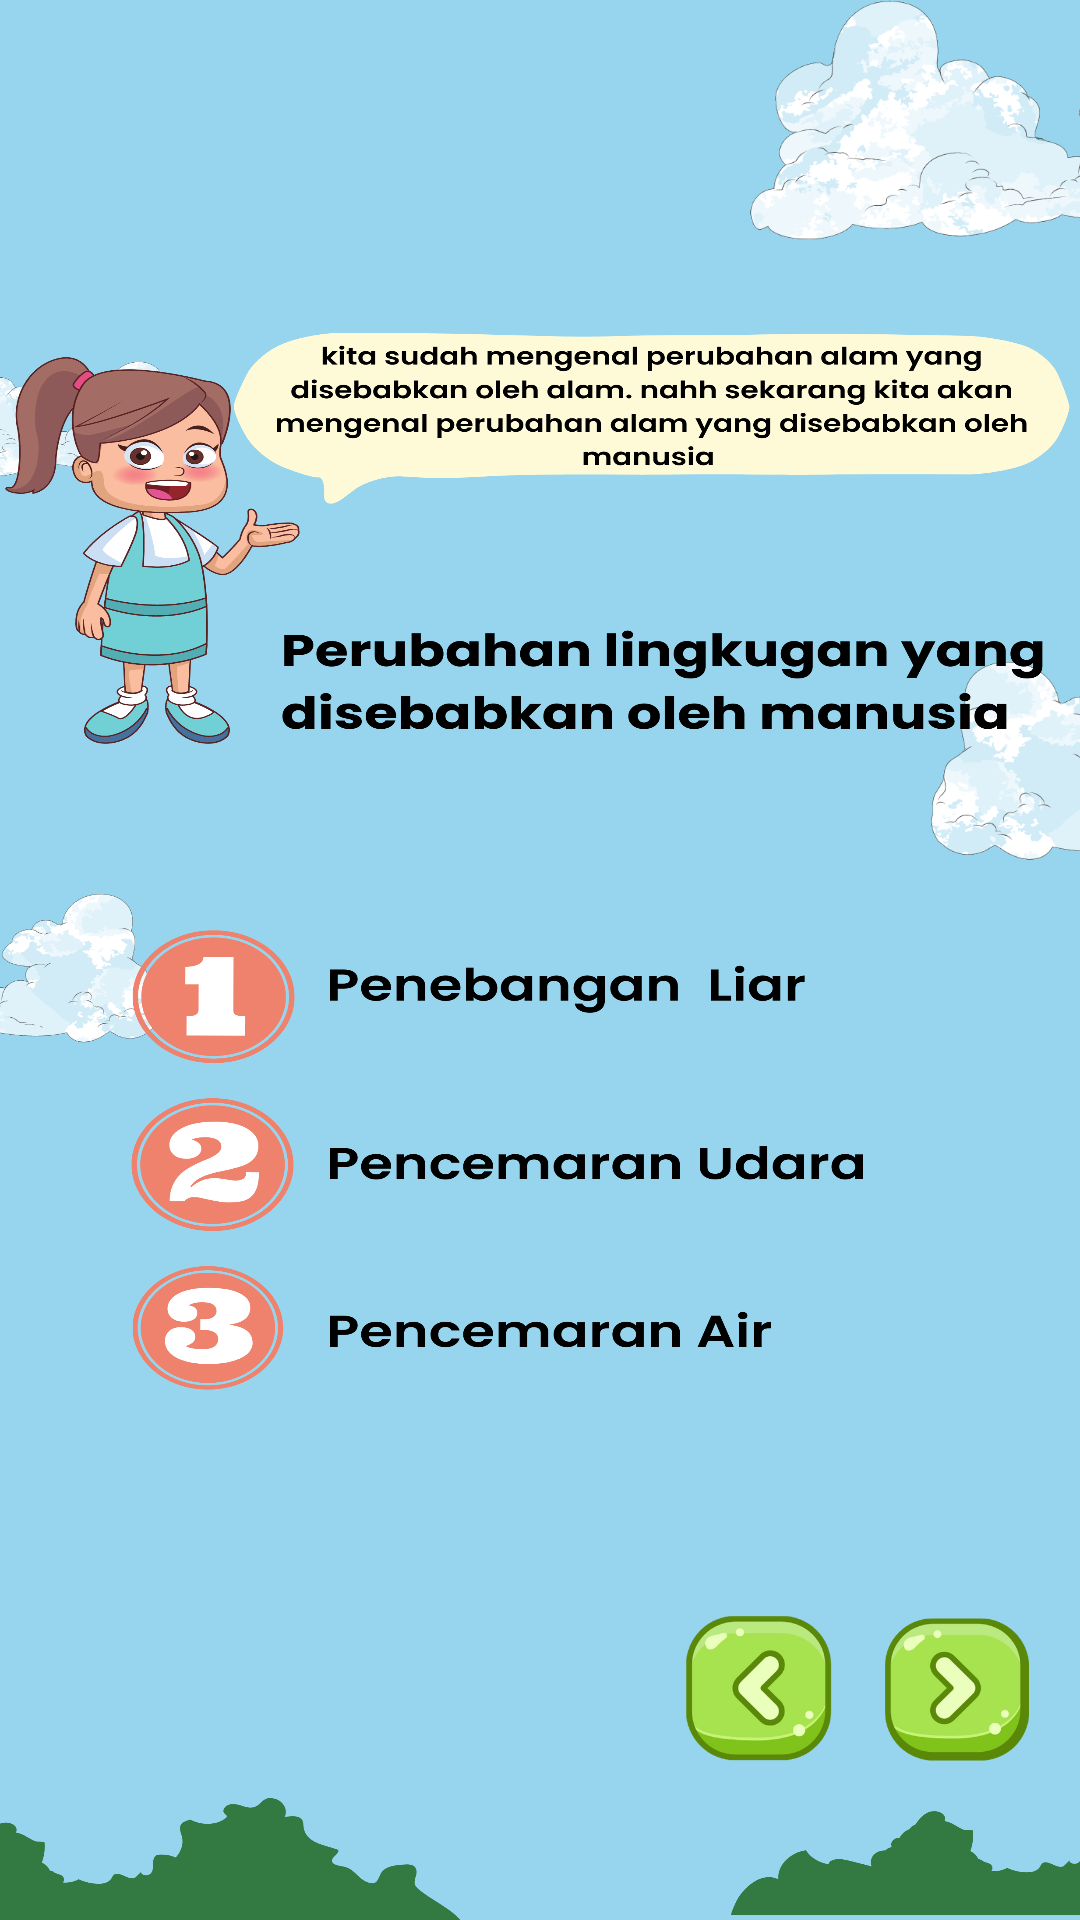

The Android layout XML behind this screen, and the referenced resources:
<!-- AndroidManifest.xml: application theme Theme.EcoGuardian -->
<!-- res/layout/activity_twenty_one.xml -->
<?xml version="1.0" encoding="utf-8"?>
<androidx.constraintlayout.widget.ConstraintLayout xmlns:android="http://schemas.android.com/apk/res/android"
    xmlns:app="http://schemas.android.com/apk/res-auto"
    xmlns:tools="http://schemas.android.com/tools"
    android:layout_width="match_parent"
    android:layout_height="match_parent"
    tools:context=".TwentyOneActivity">

    <include
        layout="@layout/background"
        android:layout_width="match_parent"
        android:layout_height="match_parent" />

    <ImageView
        android:layout_width="match_parent"
        android:layout_height="match_parent"
        android:background="@drawable/asset_twenty_one"/>

    <ImageButton
        android:id="@+id/btn_prev"
        android:layout_width="50dp"
        android:layout_height="50dp"
        android:background="@drawable/asset_button_prev"
        android:layout_marginEnd="16dp"
        android:layout_marginBottom="52dp"
        app:layout_constraintEnd_toStartOf="@id/btn_next"
        app:layout_constraintBottom_toBottomOf="parent"
        />

    <ImageButton
        android:id="@+id/btn_next"
        android:layout_width="50dp"
        android:layout_height="50dp"
        android:layout_marginEnd="16dp"
        android:layout_marginBottom="52dp"
        android:background="@drawable/asset_btn_next"
        app:layout_constraintBottom_toBottomOf="parent"
        app:layout_constraintEnd_toEndOf="parent"
        />

</androidx.constraintlayout.widget.ConstraintLayout>
<!-- res/layout/background.xml (included above) -->
<?xml version="1.0" encoding="utf-8"?>
<androidx.constraintlayout.widget.ConstraintLayout xmlns:android="http://schemas.android.com/apk/res/android"
    xmlns:app="http://schemas.android.com/apk/res-auto"
    android:layout_width="match_parent"
    android:layout_height="match_parent"
    android:background="@color/blue_sky">

    <ImageView
        android:id="@+id/imageView2"
        android:layout_width="180dp"
        android:layout_height="80dp"
        android:layout_marginEnd="-70dp"
        android:src="@drawable/asset_cloud"
        app:layout_constraintEnd_toEndOf="parent"
        app:layout_constraintTop_toTopOf="parent" />

    <ImageView
        android:id="@+id/imageView4"
        android:layout_width="180dp"
        android:layout_height="80dp"
        android:layout_marginTop="130dp"
        android:layout_marginEnd="-130dp"
        android:scaleX="-1"
        android:src="@drawable/asset_cloud"
        app:layout_constraintEnd_toEndOf="parent"
        app:layout_constraintTop_toBottomOf="@+id/imageView2" />

    <ImageView
        android:layout_width="100dp"
        android:layout_height="50dp"
        android:layout_marginStart="-40dp"
        android:layout_marginTop="32dp"
        android:src="@drawable/asset_cloud"
        app:layout_constraintStart_toStartOf="parent"
        app:layout_constraintTop_toBottomOf="@+id/imageView2" />


    <ImageView
        android:layout_width="140dp"
        android:layout_height="60dp"
        android:layout_marginStart="-85dp"
        android:src="@drawable/asset_cloud"
        app:layout_constraintStart_toStartOf="parent"
        app:layout_constraintTop_toBottomOf="@+id/imageView4" />

</androidx.constraintlayout.widget.ConstraintLayout>
<!-- resources referenced by this layout -->
<resources>
  <color name="blue_sky">#96D5ED</color>
  <!-- drawable asset_btn_next: png bitmap (drawable, 35125 bytes) -->
  <!-- drawable asset_button_prev: png bitmap (drawable, 33254 bytes) -->
  <!-- drawable asset_cloud: png bitmap (drawable, 90269 bytes) -->
  <!-- drawable asset_twenty_one: png bitmap (drawable, 456485 bytes) -->
  <style name="Theme.EcoGuardian" parent="Theme.MaterialComponents.DayNight.NoActionBar">
          
          <item name="colorPrimary">@color/blue</item>
          <item name="colorPrimaryVariant">@color/blue_sky</item>
          <item name="colorOnPrimary">@color/white</item>
          
          <item name="colorSecondary">@color/blue_sky</item>
          <item name="colorSecondaryVariant">@color/blue</item>
          <item name="colorOnSecondary">@color/black</item>
          
          <item name="android:statusBarColor">?attr/colorPrimaryVariant</item>
          
      </style>
  <color name="blue">#55B8D9</color>
  <color name="white">#FFFFFFFF</color>
  <color name="black">#FF000000</color>
</resources>
